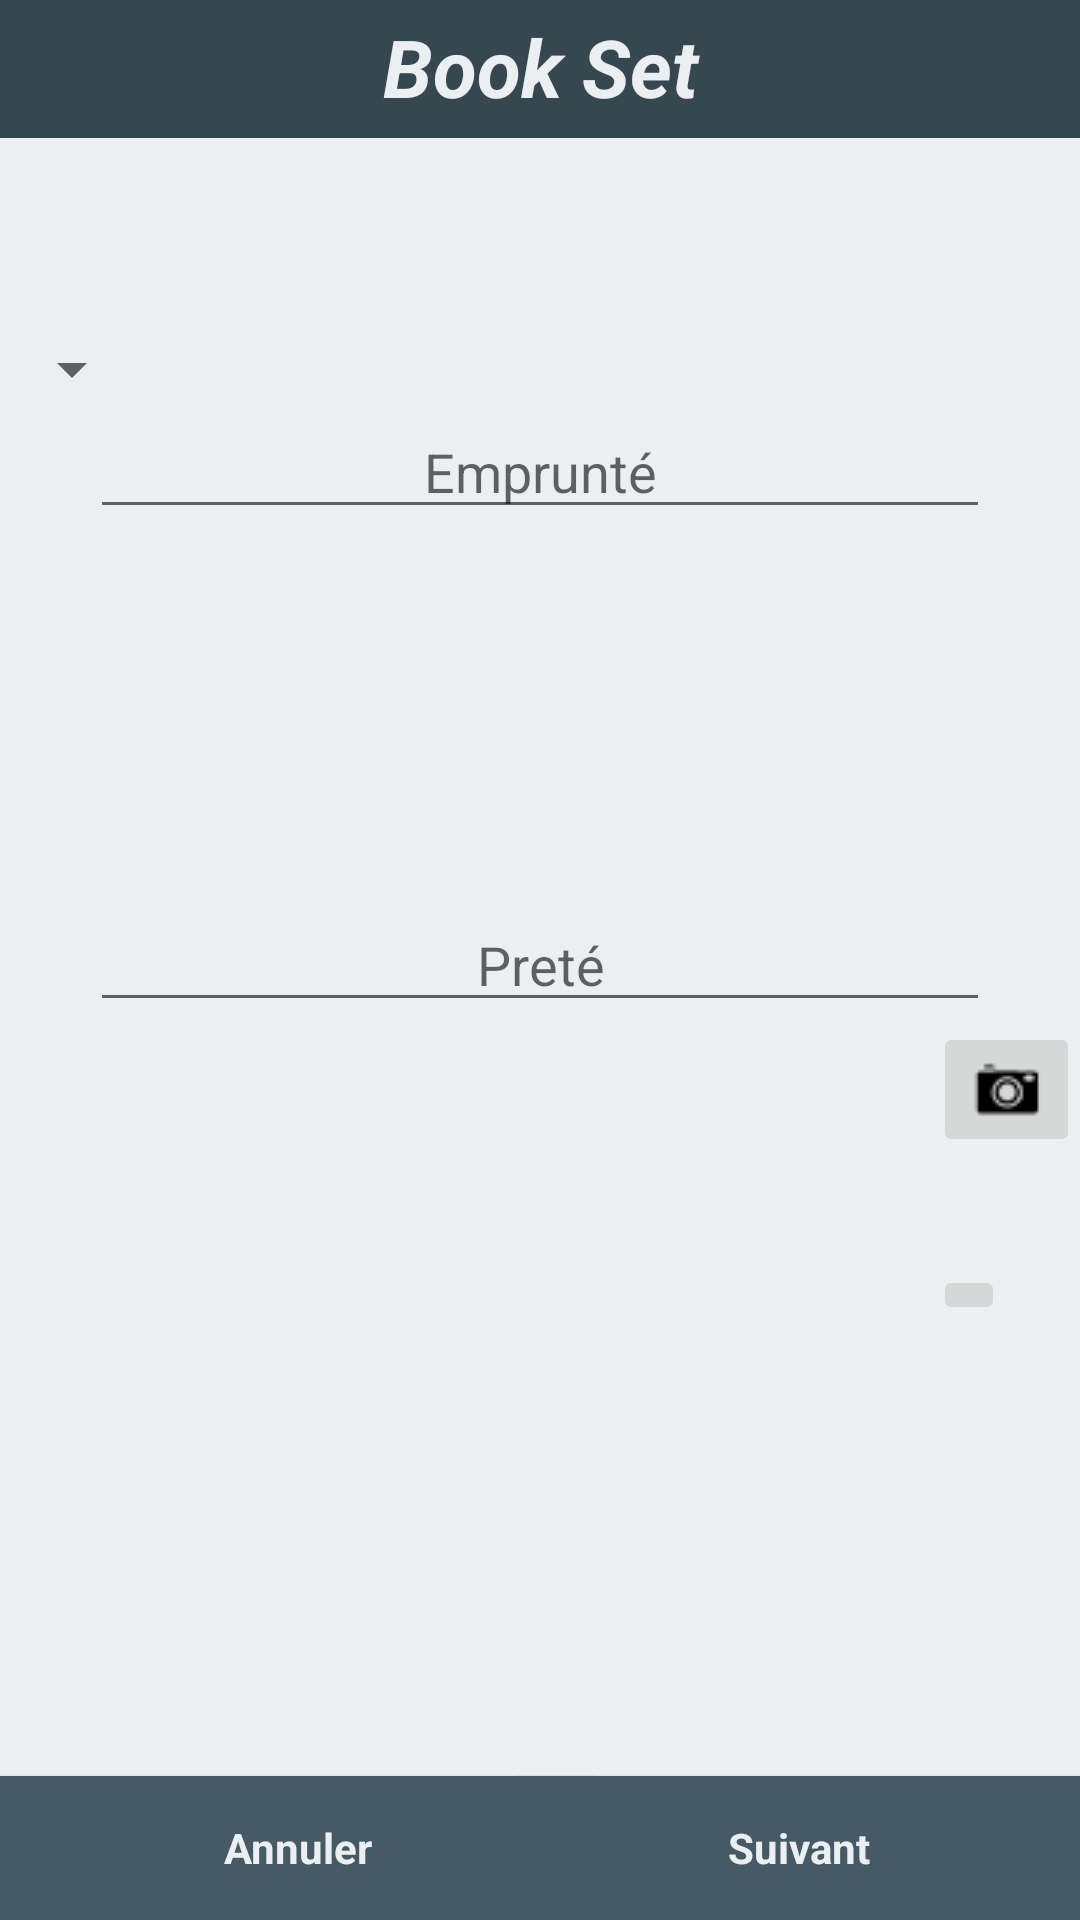

Here is an Android app screen rendered from its layout file. Give the layout XML and the strings, colors and styles it references.
<!-- AndroidManifest.xml: application theme AppTheme -->
<!-- res/layout/activity_modification2.xml -->
<RelativeLayout xmlns:android="http://schemas.android.com/apk/res/android"
    xmlns:tools="http://schemas.android.com/tools" android:layout_width="match_parent"
    android:layout_height="match_parent"
    tools:context="pji.example.pji.bookset.modification.Modification2Activity"
    style="@style/Activity">

    <TextView
        style="@style/BookSet"
        android:text="Book Set"
        android:id="@+id/app_name"
        android:layout_alignParentTop="true"
        android:layout_above="@+id/biblio"
        android:elegantTextHeight="true"
        android:textIsSelectable="true"
        android:layout_alignParentRight="true"
        android:layout_alignParentEnd="true"
        android:layout_alignParentLeft="true"
        android:layout_alignParentStart="true" />


    <Button
        style="@style/Biblio"
        android:text="@string/annuler"
        android:id="@+id/annuler"
        android:onClick="annuler"
        android:layout_alignParentBottom="true"
        android:layout_alignParentLeft="true"
        android:layout_alignParentStart="true" />

    <Button
        style="@style/Ajout"
        android:text="@string/suivant"
        android:id="@+id/suivant"
        android:onClick="suite2Modif"
        android:layout_alignParentBottom="true"
        android:layout_alignParentRight="true"
        android:layout_alignParentEnd="true" />

    <Spinner
        android:layout_width="wrap_content"
        android:layout_height="wrap_content"
        android:id="@+id/GenrespinnerModif"
        android:layout_below="@+id/app_name"
        android:layout_alignParentLeft="true"
        android:layout_alignParentStart="true"
        android:layout_marginTop="65dp" />

    <EditText
        android:layout_width="wrap_content"
        android:layout_height="wrap_content"
        android:id="@+id/emprunteModif"
        android:hint="Emprunté"
        android:width="300dp"
        android:gravity="center"
        android:layout_below="@+id/GenrespinnerModif"
        android:layout_centerHorizontal="true" />

    <EditText
        android:layout_width="wrap_content"
        android:layout_height="wrap_content"
        android:id="@+id/preteModif"
        android:hint="Preté"
        android:width="300dp"
        android:gravity="center"
        android:layout_centerVertical="true"
        android:layout_alignLeft="@+id/emprunteModif"
        android:layout_alignStart="@+id/emprunteModif" />

    <ImageView
        android:layout_width="wrap_content"
        android:layout_height="wrap_content"
        android:id="@+id/rotateModif"
        android:layout_below="@+id/preteModif"
        android:layout_alignParentLeft="true"
        android:layout_alignParentStart="true"
        android:layout_toStartOf="@+id/appareilModif"
        android:layout_above="@+id/annuler"
        android:layout_alignRight="@+id/preteModif"
        android:layout_alignEnd="@+id/preteModif" />

    <ImageButton
        android:layout_width="wrap_content"
        android:layout_height="wrap_content"
        android:id="@+id/appareilModif"
        android:src="@drawable/appa"
        android:onClick="FromCamera"
        android:layout_alignTop="@+id/rotateModif"
        android:layout_alignParentRight="true"
        android:layout_alignParentEnd="true" />

    <ImageButton
        android:layout_width="wrap_content"
        android:layout_height="wrap_content"
        android:id="@+id/gallerieModif"
        android:src="@drawable/gal"
        android:onClick="FromCard"
        android:layout_marginTop="36dp"
        android:layout_below="@+id/appareilModif"
        android:layout_alignLeft="@+id/appareilModif"
        android:layout_alignStart="@+id/appareilModif" />


</RelativeLayout>
<!-- resources referenced by this layout -->
<resources>
  <!-- drawable appa: jpeg bitmap (drawable, 1530 bytes) -->
  <string name="annuler">Annuler</string>
  <string name="suivant">Suivant</string>
  <style name="Activity">
          <item name="android:background">#eceff1</item>
      </style>
  <style name="Ajout" parent="Theme.AppCompat.Light.DarkActionBar">
          <item name="android:background">#455a64</item>
          <item name="android:layout_width">188dp</item>
          <item name="android:textStyle">bold</item>
          <item name="android:layout_height">wrap_content</item>
          <item name="android:textColor">#eceff1</item>
          <item name="android:layout_gravity">right|top</item>
          <item name="android:layout_marginTop">56dp</item>
      </style>
  <style name="Biblio" parent="Theme.AppCompat.Light.DarkActionBar">
          <item name="android:background">#455a64</item>
          <item name="android:layout_width">199dp</item>
          <item name="android:textColor">#eceff1</item>
          <item name="android:textStyle">bold</item>
          <item name="android:layout_height">wrap_content</item>
          <item name="android:layout_alignParentLeft">true</item>
          <item name="android:layout_alignParentStart">true</item>
          <item name="android:padding">@dimen/abc_control_inset_material</item>
      </style>
  <style name="BookSet" parent="Theme.AppCompat.Light.DarkActionBar">
          <item name="android:background">#37474f</item>
          <item name="android:layout_width">wrap_content</item>
          <item name="android:layout_height">wrap_content</item>
          <item name="android:textAlignment">center</item>
          <item name="android:textIsSelectable">true</item>
          <item name="android:textStyle">bold|normal|italic</item>
          <item name="android:textSize">80px</item>
          <item name="android:textColor">#eceff1</item>
          <item name="android:gravity">center</item>
          <item name="android:layout_alignParentTop">true</item>
          <item name="android:layout_alignParentLeft">true</item>
      </style>
  <style name="AppTheme" parent="Theme.AppCompat.Light.DarkActionBar">
          
      </style>
</resources>
